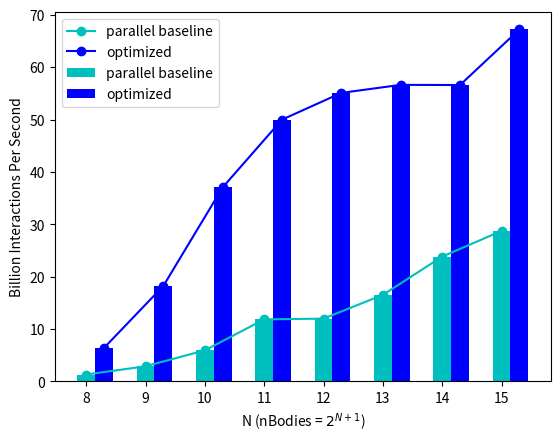
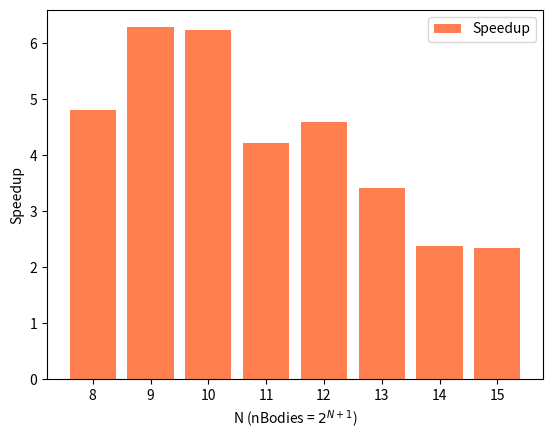

Python code for these plots, in order:
# visualization
import matplotlib.pyplot as plt
import numpy as np

order_n = [i for i in range(8, 16)]
order_n = np.array(order_n)

baseline = [1.331, 2.904, 5.943, 11.858, 11.999, 16.539, 23.837, 28.74]

optim = [6.409, 18.236, 37.052, 49.977, 55.08, 56.612, 56.579, 67.179]

baseline = np.array(baseline)
optim = np.array(optim)

# billion interactions per second
fig = plt.figure()
plt.ylabel('Billion Interactions Per Second')
plt.xlabel('N (nBodies = {})'.format(r'$2^{N+1}$'))
plt.plot(order_n, baseline, marker='o', c='c', label='parallel baseline')
plt.plot(order_n + 0.3, optim, marker='o', c='b', label='optimized')
plt.bar(order_n, baseline, color='c', width=0.3, label='parallel baseline')
plt.bar(order_n + 0.3, optim, color='b', width=0.3, label='optimized')
plt.legend()
plt.show()

# speedup
fig = plt.figure()
plt.ylabel('Speedup')
plt.xlabel('N (nBodies = {})'.format(r'$2^{N+1}$'))
plt.bar(order_n, optim / baseline, color='coral', width=0.8, label='Speedup')
plt.legend()
plt.show()
